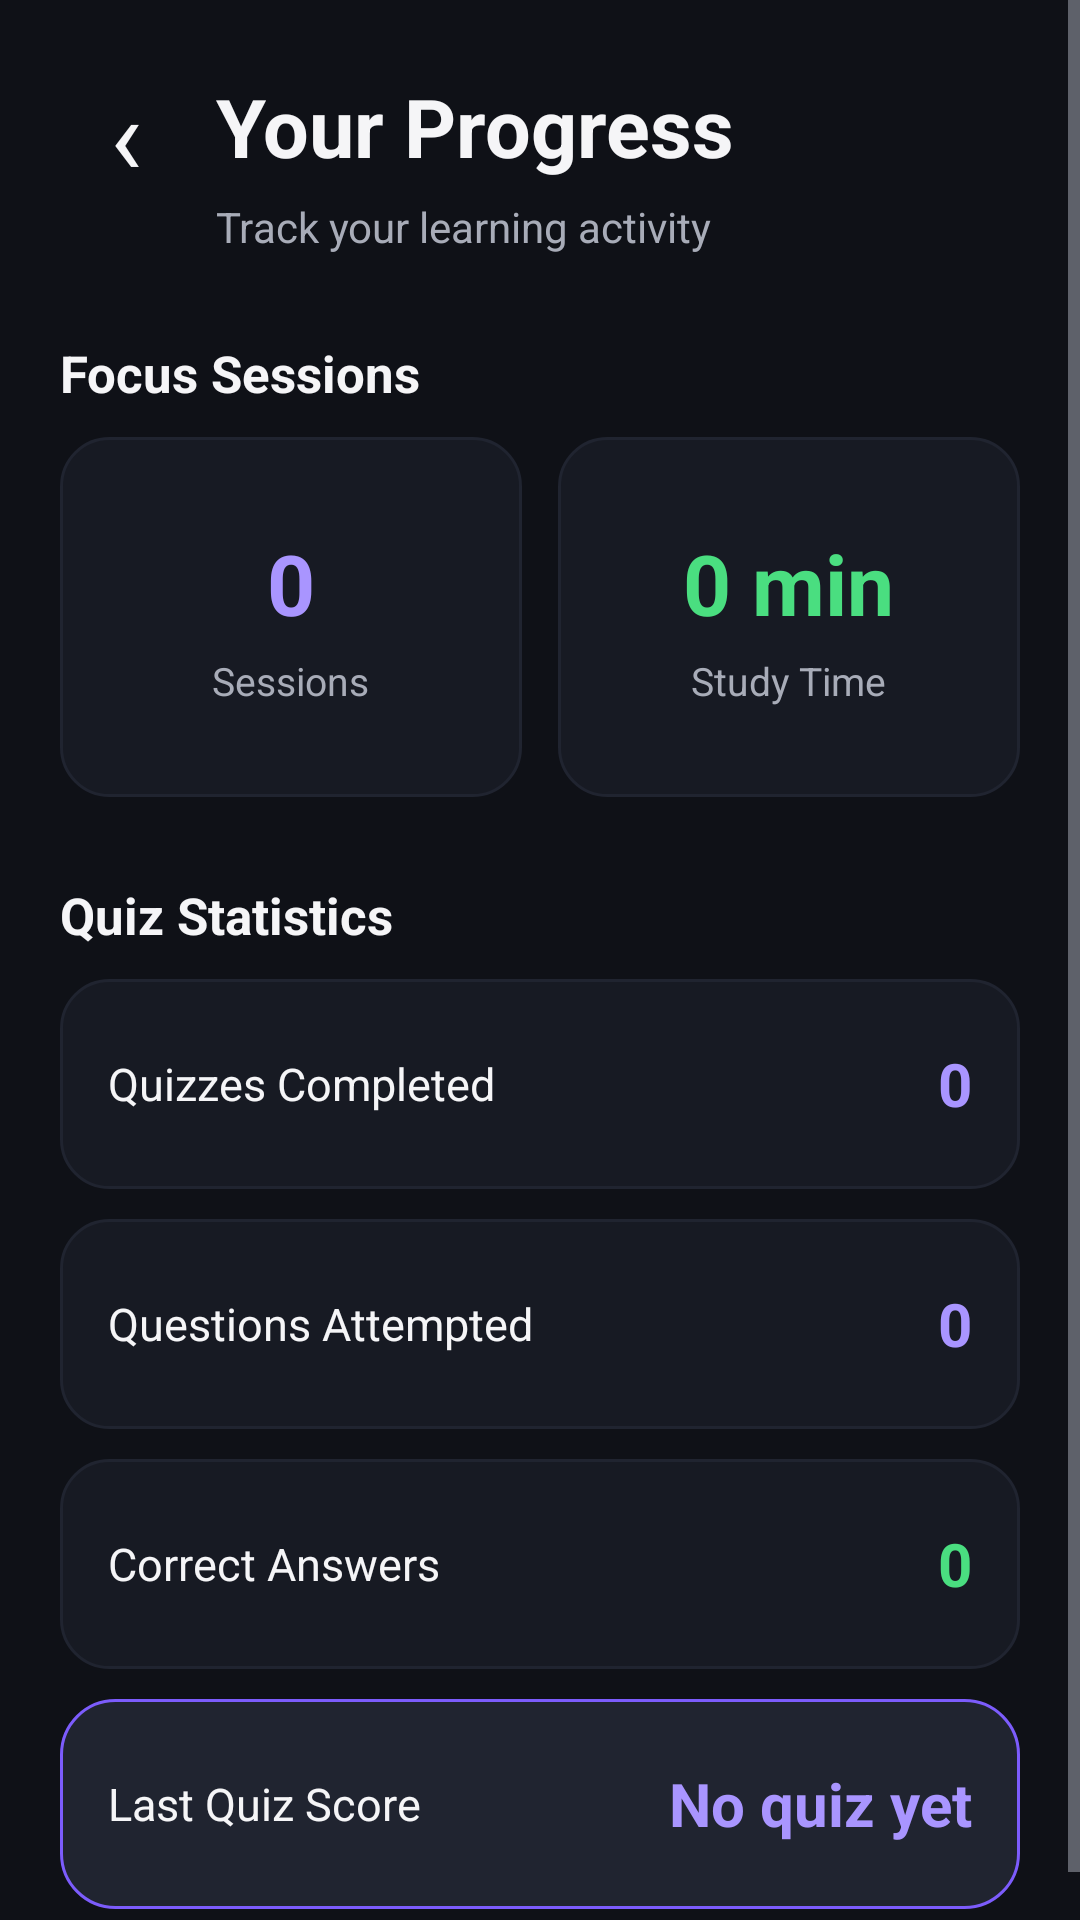

Here is an Android app screen rendered from its layout file. Give the layout XML and the strings, colors and styles it references.
<!-- AndroidManifest.xml: application theme Theme.SmartStudentHub -->
<!-- res/layout/activity_progress.xml -->
<?xml version="1.0" encoding="utf-8"?>
<ScrollView
    xmlns:android="http://schemas.android.com/apk/res/android"
    android:layout_width="match_parent"
    android:layout_height="match_parent"
    android:background="@color/background"
    android:fillViewport="true">

    <LinearLayout
        android:layout_width="match_parent"
        android:layout_height="wrap_content"
        android:orientation="vertical"
        android:padding="20dp">

        
        <LinearLayout
            android:layout_width="match_parent"
            android:layout_height="wrap_content"
            android:gravity="center_vertical"
            android:orientation="horizontal">

            <TextView
                android:id="@+id/btnBack"
                android:layout_width="44dp"
                android:layout_height="44dp"
                android:gravity="center"
                android:text="‹"
                android:textColor="@color/text_primary"
                android:textSize="36sp"
                android:clickable="true"
                android:focusable="true" />

            <TextView
                android:layout_width="0dp"
                android:layout_height="wrap_content"
                android:layout_weight="1"
                android:layout_marginStart="8dp"
                android:text="Your Progress"
                android:textColor="@color/text_primary"
                android:textSize="27sp"
                android:textStyle="bold" />

        </LinearLayout>

        <TextView
            android:layout_width="wrap_content"
            android:layout_height="wrap_content"
            android:layout_marginStart="52dp"
            android:layout_marginTop="2dp"
            android:text="Track your learning activity"
            android:textColor="@color/text_secondary"
            android:textSize="14sp" />

        
        <TextView
            android:layout_width="wrap_content"
            android:layout_height="wrap_content"
            android:layout_marginTop="28dp"
            android:text="Focus Sessions"
            android:textColor="@color/text_primary"
            android:textSize="17sp"
            android:textStyle="bold" />

        <LinearLayout
            android:layout_width="match_parent"
            android:layout_height="120dp"
            android:layout_marginTop="10dp"
            android:orientation="horizontal">

            <LinearLayout
                android:layout_width="0dp"
                android:layout_height="match_parent"
                android:layout_weight="1"
                android:background="@drawable/bg_card"
                android:gravity="center"
                android:orientation="vertical">

                <TextView
                    android:id="@+id/txtFocusSessions"
                    android:layout_width="wrap_content"
                    android:layout_height="wrap_content"
                    android:text="0"
                    android:textColor="@color/primary_light"
                    android:textSize="28sp"
                    android:textStyle="bold" />

                <TextView
                    android:layout_width="wrap_content"
                    android:layout_height="wrap_content"
                    android:layout_marginTop="5dp"
                    android:text="Sessions"
                    android:textColor="@color/text_secondary"
                    android:textSize="13sp" />

            </LinearLayout>

            <LinearLayout
                android:layout_width="0dp"
                android:layout_height="match_parent"
                android:layout_marginStart="12dp"
                android:layout_weight="1"
                android:background="@drawable/bg_card"
                android:gravity="center"
                android:orientation="vertical">

                <TextView
                    android:id="@+id/txtStudyTime"
                    android:layout_width="wrap_content"
                    android:layout_height="wrap_content"
                    android:text="0 min"
                    android:textColor="@color/success"
                    android:textSize="28sp"
                    android:textStyle="bold" />

                <TextView
                    android:layout_width="wrap_content"
                    android:layout_height="wrap_content"
                    android:layout_marginTop="5dp"
                    android:text="Study Time"
                    android:textColor="@color/text_secondary"
                    android:textSize="13sp" />

            </LinearLayout>

        </LinearLayout>

        
        <TextView
            android:layout_width="wrap_content"
            android:layout_height="wrap_content"
            android:layout_marginTop="28dp"
            android:text="Quiz Statistics"
            android:textColor="@color/text_primary"
            android:textSize="17sp"
            android:textStyle="bold" />

        
        <LinearLayout
            android:layout_width="match_parent"
            android:layout_height="70dp"
            android:layout_marginTop="10dp"
            android:background="@drawable/bg_card"
            android:gravity="center_vertical"
            android:padding="16dp">

            <TextView
                android:layout_width="0dp"
                android:layout_height="wrap_content"
                android:layout_weight="1"
                android:text="Quizzes Completed"
                android:textColor="@color/text_primary"
                android:textSize="15sp" />

            <TextView
                android:id="@+id/txtQuizzesCompleted"
                android:layout_width="wrap_content"
                android:layout_height="wrap_content"
                android:text="0"
                android:textColor="@color/primary_light"
                android:textSize="20sp"
                android:textStyle="bold" />

        </LinearLayout>

        
        <LinearLayout
            android:layout_width="match_parent"
            android:layout_height="70dp"
            android:layout_marginTop="10dp"
            android:background="@drawable/bg_card"
            android:gravity="center_vertical"
            android:padding="16dp">

            <TextView
                android:layout_width="0dp"
                android:layout_height="wrap_content"
                android:layout_weight="1"
                android:text="Questions Attempted"
                android:textColor="@color/text_primary"
                android:textSize="15sp" />

            <TextView
                android:id="@+id/txtQuestionsAttempted"
                android:layout_width="wrap_content"
                android:layout_height="wrap_content"
                android:text="0"
                android:textColor="@color/primary_light"
                android:textSize="20sp"
                android:textStyle="bold" />

        </LinearLayout>

        
        <LinearLayout
            android:layout_width="match_parent"
            android:layout_height="70dp"
            android:layout_marginTop="10dp"
            android:background="@drawable/bg_card"
            android:gravity="center_vertical"
            android:padding="16dp">

            <TextView
                android:layout_width="0dp"
                android:layout_height="wrap_content"
                android:layout_weight="1"
                android:text="Correct Answers"
                android:textColor="@color/text_primary"
                android:textSize="15sp" />

            <TextView
                android:id="@+id/txtCorrectAnswers"
                android:layout_width="wrap_content"
                android:layout_height="wrap_content"
                android:text="0"
                android:textColor="@color/success"
                android:textSize="20sp"
                android:textStyle="bold" />

        </LinearLayout>

        
        <LinearLayout
            android:layout_width="match_parent"
            android:layout_height="70dp"
            android:layout_marginTop="10dp"
            android:background="@drawable/bg_focus_card"
            android:gravity="center_vertical"
            android:padding="16dp">

            <TextView
                android:layout_width="0dp"
                android:layout_height="wrap_content"
                android:layout_weight="1"
                android:text="Last Quiz Score"
                android:textColor="@color/text_primary"
                android:textSize="15sp" />

            <TextView
                android:id="@+id/txtLastScore"
                android:layout_width="wrap_content"
                android:layout_height="wrap_content"
                android:text="No quiz yet"
                android:textColor="@color/primary_light"
                android:textSize="20sp"
                android:textStyle="bold" />

        </LinearLayout>

    </LinearLayout>

</ScrollView>
<!-- resources referenced by this layout -->
<resources>
  <color name="background">#0F1117</color>
  <color name="primary_light">#A995FF</color>
  <color name="success">#4ADE80</color>
  <color name="text_primary">#F5F5F7</color>
  <color name="text_secondary">#A8ACB8</color>
  <!-- drawable bg_card (drawable) -->
  <?xml version="1.0" encoding="utf-8"?>
  <shape xmlns:android="http://schemas.android.com/apk/res/android"
      android:shape="rectangle">
  
      <solid android:color="@color/surface" />
  
      <corners android:radius="16dp" />
  
      <stroke
          android:width="1dp"
          android:color="@color/surface_variant" />
  
  </shape>
  <!-- drawable bg_focus_card (drawable) -->
  <?xml version="1.0" encoding="utf-8"?>
  <shape xmlns:android="http://schemas.android.com/apk/res/android"
      android:shape="rectangle">
  
      <solid android:color="@color/surface_variant" />
  
      <corners android:radius="18dp" />
  
      <stroke
          android:width="1dp"
          android:color="@color/primary" />
  
  </shape>
  <style name="Theme.SmartStudentHub" parent="Base.Theme.SmartStudentHub" />
  <color name="surface">#171A23</color>
  <color name="surface_variant">#202430</color>
  <color name="primary">#7C5CFC</color>
  <style name="Base.Theme.SmartStudentHub" parent="Theme.Material3.DayNight.NoActionBar">
  
          
          <item name="colorPrimary">@color/primary</item>
          <item name="colorOnPrimary">@color/white</item>
  
          
          <item name="android:windowBackground">@color/background</item>
          <item name="colorSurface">@color/surface</item>
          <item name="colorSurfaceVariant">@color/surface_variant</item>
  
          
          <item name="android:textColorPrimary">@color/text_primary</item>
          <item name="android:textColorSecondary">@color/text_secondary</item>
  
          
          <item name="android:statusBarColor">@color/background</item>
          <item name="android:navigationBarColor">@color/background</item>
  
          
          <item name="android:windowLightStatusBar">false</item>
          <item name="android:windowLightNavigationBar">false</item>
  
      </style>
  <color name="white">#FFFFFFFF</color>
</resources>
